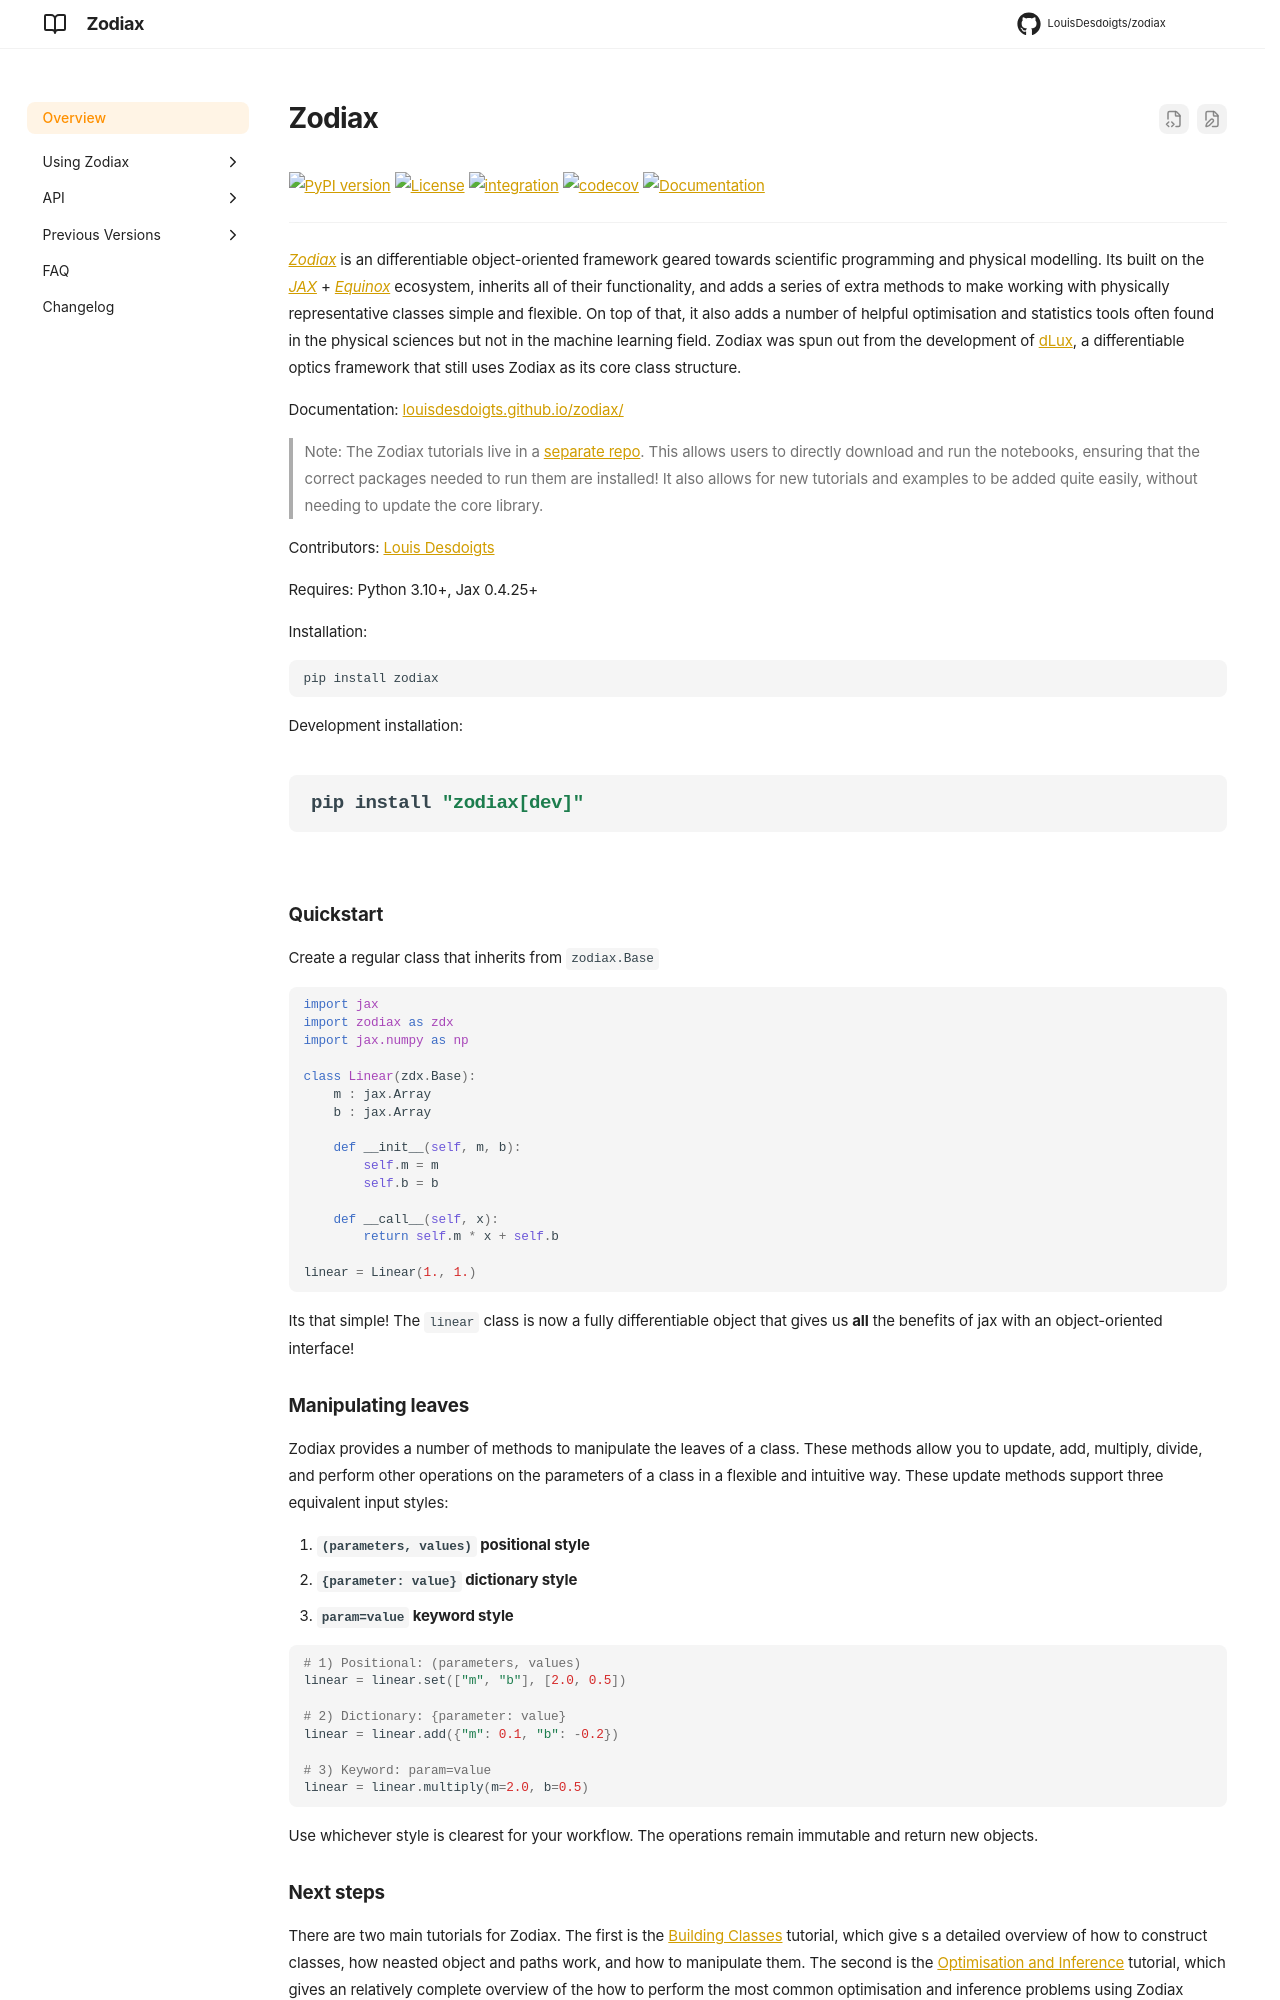

repository: LouisDesdoigts/zodiax · page: index.html · generator: mkdocs

<!-- <h1 align='center'>Zodiax</h1> -->
# Zodiax

[![PyPI version](https://badge.fury.io/py/zodiax.svg)](https://badge.fury.io/py/zodiax)
[![License](https://img.shields.io/badge/License-BSD%203--Clause-blue.svg)](https://opensource.org/licenses/BSD-3-Clause)
[![integration](https://github.com/LouisDesdoigts/zodiax/actions/workflows/tests.yml/badge.svg)](https://github.com/LouisDesdoigts/zodiax/actions/workflows/tests.yml)
[![codecov](https://codecov.io/gh/LouisDesdoigts/zodiax/graph/badge.svg)](https://codecov.io/gh/LouisDesdoigts/zodiax)
[![Documentation](https://github.com/LouisDesdoigts/zodiax/actions/workflows/documentation.yml/badge.svg)](https://louisdesdoigts.github.io/zodiax/)

---

[_Zodiax_](https://github.com/LouisDesdoigts/zodiax) is an differentiable object-oriented framework geared towards scientific programming and physical modelling. Its built on the [_JAX_](https://github.com/google/jax) + [_Equinox_](https://github.com/patrick-kidger/equinox) ecosystem, inherits all of their functionality, and adds a series of extra methods to make working with physically representative classes simple and flexible. On top of that, it also adds a number of helpful optimisation and statistics tools often found in the physical sciences but not in the machine learning field. Zodiax was spun out from the development of [dLux](https://github.com/LouisDesdoigts/dLux), a differentiable optics framework that still uses Zodiax as its core class structure.

Documentation: [louisdesdoigts.github.io/zodiax/](https://louisdesdoigts.github.io/zodiax/)

> Note: The Zodiax tutorials live in a [separate repo](https://github.com/LouisDesdoigts/zodiax_tutorials). This allows users to directly download and run the notebooks, ensuring that the correct packages needed to run them are installed! It also allows for new tutorials and examples to be added quite easily, without needing to update the core library.

Contributors: [Louis Desdoigts](https://github.com/LouisDesdoigts)

Requires: Python 3.10+, Jax 0.4.25+

Installation: 

```bash
pip install zodiax
```

Development installation: 

```bash
pip install "zodiax[dev]"
```

---

### Quickstart

Create a regular class that inherits from `zodiax.Base`

```python
import jax
import zodiax as zdx
import jax.numpy as np

class Linear(zdx.Base):
    m : jax.Array
    b : jax.Array

    def __init__(self, m, b):
        self.m = m
        self.b = b

    def __call__(self, x):
        return self.m * x + self.b

linear = Linear(1., 1.)
```

Its that simple! The `linear` class is now a fully differentiable object that gives us **all** the benefits of jax with an object-oriented interface!

### Manipulating leaves

Zodiax provides a number of methods to manipulate the leaves of a class. These methods allow you to update, add, multiply, divide, and perform other operations on the parameters of a class in a flexible and intuitive way. These update methods support three equivalent input styles:

1. **`(parameters, values)` positional style**
2. **`{parameter: value}` dictionary style**
3. **`param=value` keyword style**

```python
# 1) Positional: (parameters, values)
linear = linear.set(["m", "b"], [2.0, 0.5])

# 2) Dictionary: {parameter: value}
linear = linear.add({"m": 0.1, "b": -0.2})

# 3) Keyword: param=value
linear = linear.multiply(m=2.0, b=0.5)
```

Use whichever style is clearest for your workflow. The operations remain immutable and return new objects.
